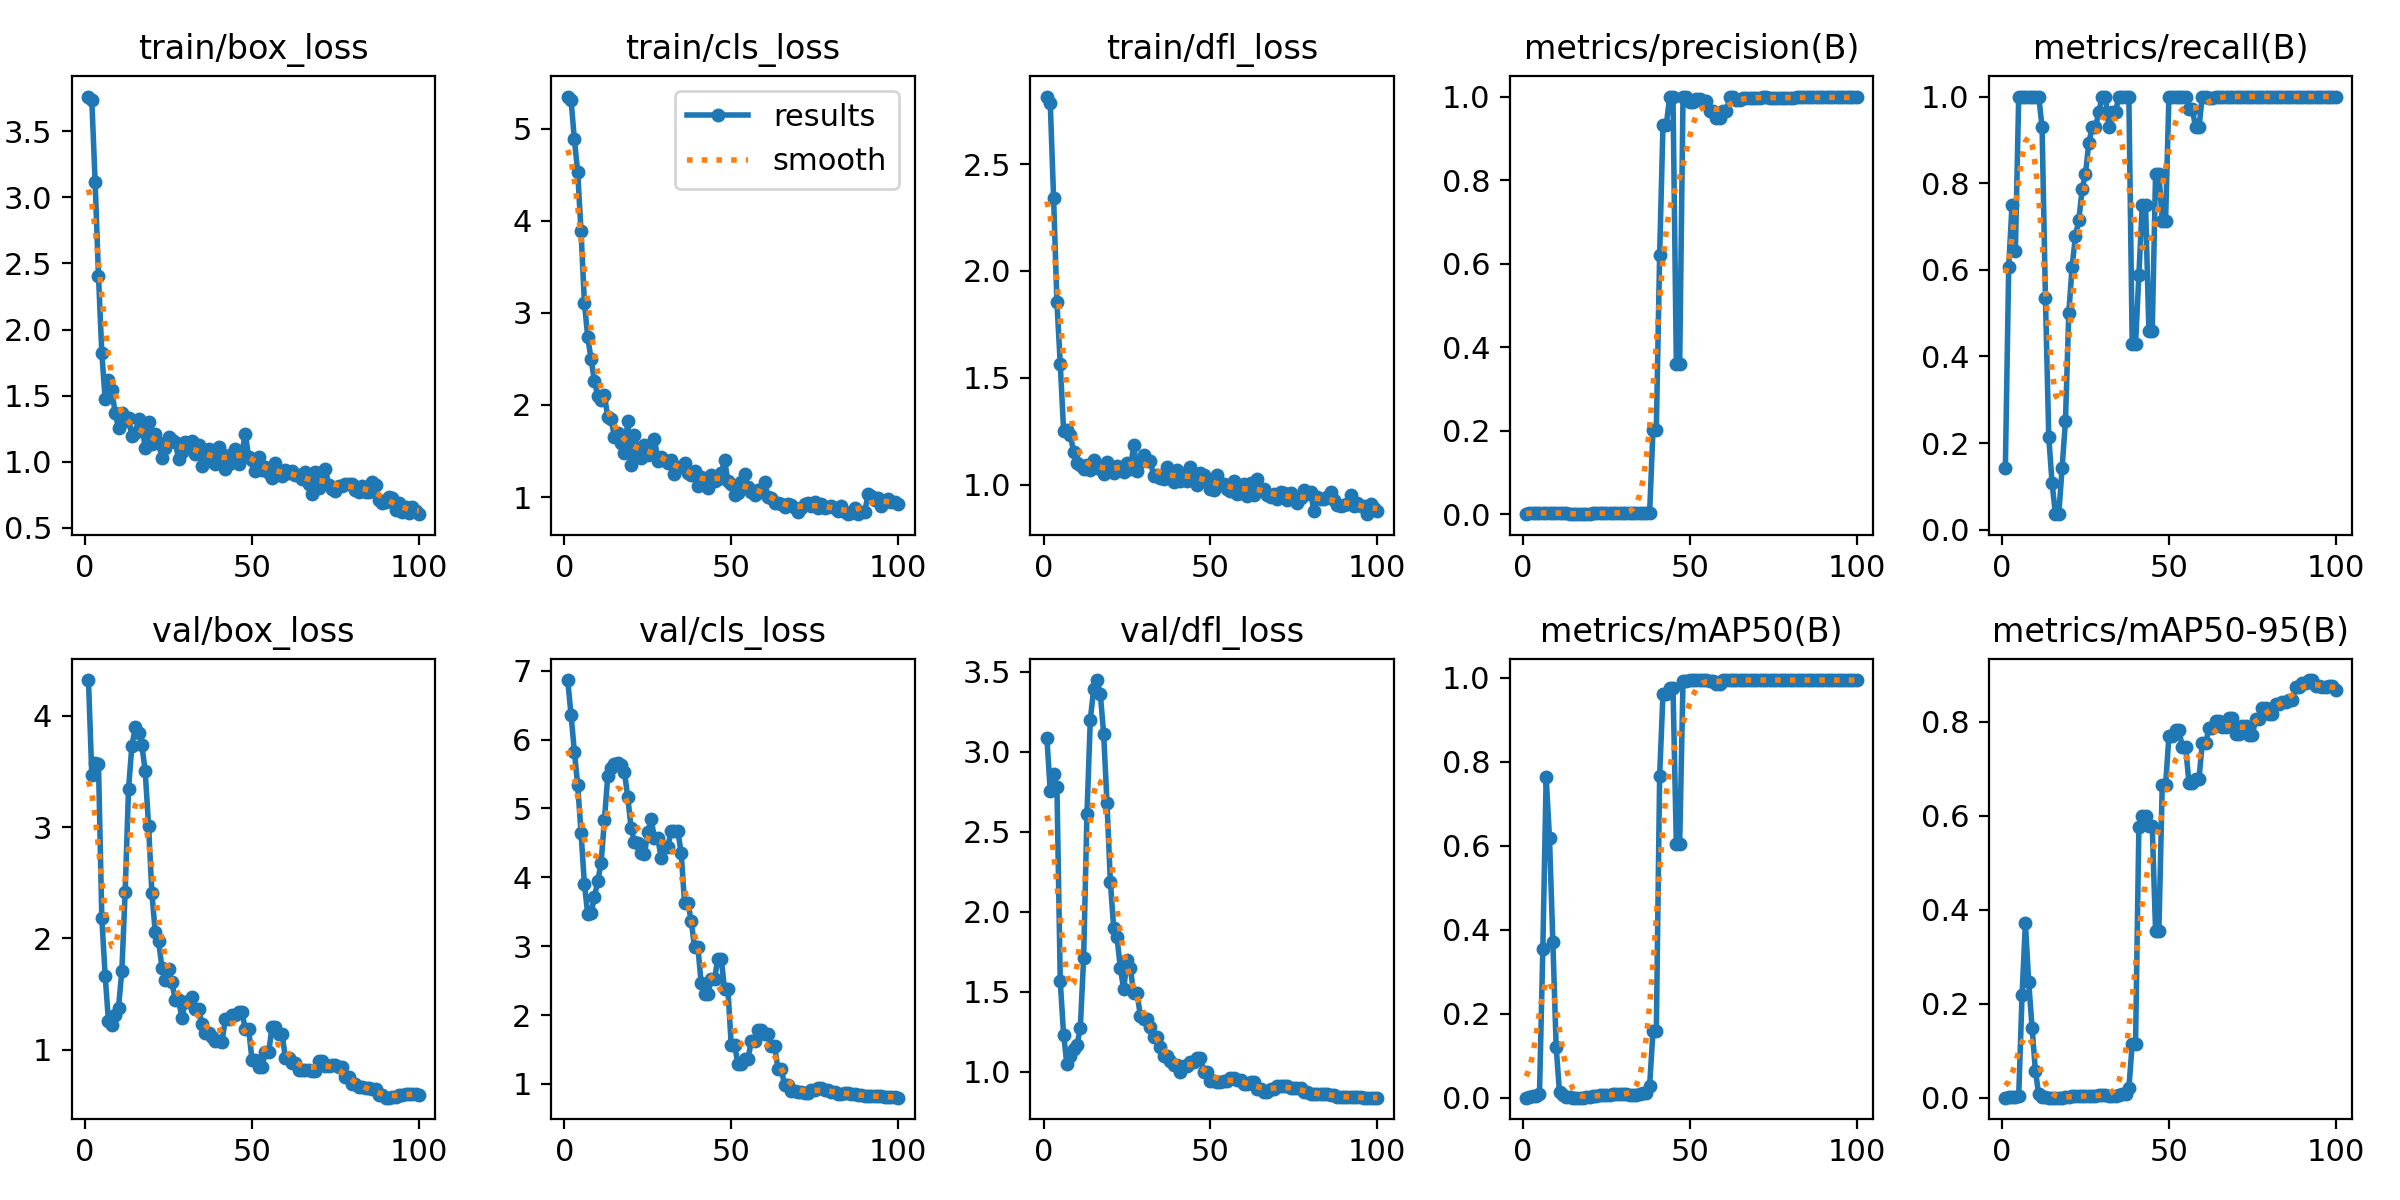

Data behind this chart, as committed beside it:
epoch, time, train/box_loss, train/cls_loss, train/dfl_loss, metrics/precision(B), metrics/recall(B), metrics/mAP50(B), metrics/mAP50-95(B), val/box_loss, val/cls_loss, val/dfl_loss, lr/pg0, lr/pg1, lr/pg2
1, 15.02, 3.763, 5.347, 2.816, 0.00048, 0.1429, 0.00027, 4e-05, 4.323, 6.864, 3.083, 2e-05, 2e-05, 2e-05
2, 28.43, 3.736, 5.315, 2.786, 0.00202, 0.6071, 0.002, 0.00054, 3.471, 6.361, 2.751, 5.9406e-05, 5.9406e-05, 5.9406e-05
3, 41.55, 3.115, 4.882, 2.341, 0.0025, 0.75, 0.00322, 0.00065, 3.576, 5.826, 2.858, 9.802e-05, 9.802e-05, 9.802e-05
4, 55.67, 2.408, 4.53, 1.854, 0.00214, 0.6429, 0.00339, 0.00065, 3.568, 5.337, 2.782, 0.0001358, 0.0001358, 0.0001358
5, 69.15, 1.823, 3.883, 1.563, 0.00333, 1, 0.00985, 0.00429, 2.181, 4.647, 1.564, 0.0001729, 0.0001729, 0.0001729
6, 82.24, 1.472, 3.111, 1.254, 0.00333, 1, 0.3552, 0.218, 1.666, 3.907, 1.23, 0.0002091, 0.0002091, 0.0002091
7, 95.2, 1.618, 2.74, 1.258, 0.00333, 1, 0.7629, 0.3709, 1.253, 3.468, 1.048, 0.0002446, 0.0002446, 0.0002446
8, 108.1, 1.541, 2.496, 1.232, 0.00333, 1, 0.618, 0.2457, 1.224, 3.484, 1.096, 0.0002792, 0.0002792, 0.0002792
9, 121, 1.364, 2.263, 1.155, 0.00333, 1, 0.3719, 0.1492, 1.309, 3.708, 1.14, 0.0003131, 0.0003131, 0.0003131
10, 133.7, 1.258, 2.1, 1.101, 0.00333, 1, 0.12, 0.05698, 1.376, 3.948, 1.164, 0.0003461, 0.0003461, 0.0003461
11, 147.4, 1.367, 2.052, 1.093, 0.00333, 1, 0.01242, 0.00712, 1.71, 4.202, 1.274, 0.0003784, 0.0003784, 0.0003784
12, 160.5, 1.31, 2.104, 1.072, 0.0031, 0.9286, 0.00535, 0.00211, 2.421, 4.831, 1.708, 0.0004099, 0.0004099, 0.0004099
13, 173.5, 1.333, 1.87, 1.092, 0.00179, 0.5357, 0.00193, 0.00066, 3.344, 5.468, 2.611, 0.0004406, 0.0004406, 0.0004406
14, 187.5, 1.191, 1.851, 1.068, 0.00071, 0.2143, 0.00057, 0.00019, 3.729, 5.587, 3.199, 0.0004705, 0.0004705, 0.0004705
15, 200.8, 1.219, 1.648, 1.117, 0.00036, 0.1071, 0.00022, 8e-05, 3.897, 5.651, 3.388, 0.0004996, 0.0004996, 0.0004996
16, 213.7, 1.32, 1.696, 1.091, 0.00012, 0.03571, 7e-05, 4e-05, 3.847, 5.66, 3.447, 0.0005279, 0.0005279, 0.0005279
17, 226.6, 1.286, 1.586, 1.073, 0.00012, 0.03571, 7e-05, 5e-05, 3.741, 5.625, 3.359, 0.0005555, 0.0005555, 0.0005555
18, 239.5, 1.101, 1.48, 1.051, 0.00048, 0.1429, 0.00028, 0.0001, 3.501, 5.527, 3.112, 0.0005822, 0.0005822, 0.0005822
19, 252.8, 1.303, 1.826, 1.109, 0.00083, 0.25, 0.0007, 0.00042, 3.015, 5.167, 2.68, 0.0006081, 0.0006081, 0.0006081
20, 265.7, 1.135, 1.349, 1.069, 0.00167, 0.5, 0.00253, 0.00126, 2.409, 4.711, 2.188, 0.0006333, 0.0006333, 0.0006333
21, 278.6, 1.206, 1.673, 1.053, 0.00202, 0.6071, 0.00464, 0.00287, 2.058, 4.514, 1.901, 0.0006576, 0.0006576, 0.0006576
22, 291.4, 1.142, 1.471, 1.088, 0.00226, 0.6786, 0.00521, 0.00298, 1.981, 4.492, 1.84, 0.0006812, 0.0006812, 0.0006812
23, 304.2, 1.03, 1.426, 1.068, 0.00238, 0.7143, 0.00599, 0.00358, 1.739, 4.352, 1.647, 0.000704, 0.000704, 0.000704
24, 317.2, 1.103, 1.561, 1.058, 0.00262, 0.7857, 0.00718, 0.00424, 1.625, 4.339, 1.514, 0.000726, 0.000726, 0.000726
25, 330.2, 1.185, 1.454, 1.101, 0.00274, 0.8214, 0.00656, 0.00292, 1.724, 4.652, 1.699, 0.0007472, 0.0007472, 0.0007472
26, 343.1, 1.164, 1.495, 1.074, 0.00298, 0.8929, 0.00649, 0.0032, 1.605, 4.844, 1.647, 0.0007675, 0.0007675, 0.0007675
27, 355.9, 1.146, 1.634, 1.185, 0.0031, 0.9286, 0.00806, 0.00464, 1.448, 4.566, 1.489, 0.0007872, 0.0007872, 0.0007872
28, 368.8, 1.022, 1.395, 1.063, 0.0031, 0.9286, 0.00806, 0.00464, 1.448, 4.566, 1.489, 0.000806, 0.000806, 0.000806
29, 381.7, 1.069, 1.433, 1.106, 0.00321, 0.9643, 0.00908, 0.00575, 1.281, 4.283, 1.351, 0.000824, 0.000824, 0.000824
30, 394.8, 1.149, 1.408, 1.137, 0.00333, 1, 0.00841, 0.00515, 1.43, 4.443, 1.327, 0.0008412, 0.0008412, 0.0008412
31, 407.6, 1.132, 1.369, 1.111, 0.00333, 1, 0.00841, 0.00515, 1.43, 4.443, 1.327, 0.0008577, 0.0008577, 0.0008577
32, 420.6, 1.16, 1.402, 1.111, 0.0031, 0.9286, 0.00723, 0.00446, 1.47, 4.67, 1.277, 0.0008733, 0.0008733, 0.0008733
33, 433.5, 1.057, 1.251, 1.04, 0.00321, 0.9643, 0.0072, 0.00465, 1.368, 4.672, 1.218, 0.0008882, 0.0008882, 0.0008882
34, 446.4, 1.125, 1.331, 1.045, 0.00321, 0.9643, 0.0072, 0.00465, 1.368, 4.672, 1.218, 0.0009022, 0.0009022, 0.0009022
35, 459.4, 0.9692, 1.326, 1.033, 0.00333, 1, 0.00912, 0.0063, 1.23, 4.354, 1.152, 0.0009155, 0.0009155, 0.0009155
36, 472.3, 1.071, 1.369, 1.028, 0.00333, 1, 0.01138, 0.00804, 1.146, 3.633, 1.1, 0.000928, 0.000928, 0.000928
37, 485.7, 1.095, 1.266, 1.086, 0.00333, 1, 0.01138, 0.00804, 1.146, 3.633, 1.1, 0.0009397, 0.0009397, 0.0009397
38, 499.9, 1.006, 1.244, 1.033, 0.00333, 1, 0.02893, 0.01979, 1.11, 3.37, 1.068, 0.0009505, 0.0009505, 0.0009505
39, 512.7, 0.9837, 1.288, 1.015, 0.2019, 0.4286, 0.1582, 0.1143, 1.077, 2.988, 1.041, 0.0009607, 0.0009607, 0.0009607
40, 525.6, 1.11, 1.12, 1.071, 0.2019, 0.4286, 0.1582, 0.1143, 1.077, 2.988, 1.041, 0.00097, 0.00097, 0.00097
41, 538.5, 1.058, 1.222, 1.019, 0.6218, 0.5876, 0.7675, 0.5767, 1.067, 2.461, 0.9984, 0.0009785, 0.0009785, 0.0009785
42, 551.5, 0.9413, 1.143, 1.052, 0.9324, 0.75, 0.9628, 0.5988, 1.277, 2.303, 1.036, 0.0009862, 0.0009862, 0.0009862
43, 564.2, 0.9818, 1.101, 1.017, 0.9324, 0.75, 0.9628, 0.5988, 1.277, 2.303, 1.036, 0.0009931, 0.0009931, 0.0009931
44, 577.1, 1.056, 1.242, 1.082, 1, 0.4586, 0.9751, 0.5782, 1.312, 2.528, 1.058, 0.0009993, 0.0009993, 0.0009993
45, 590.1, 1.093, 1.174, 1.04, 1, 0.4586, 0.9751, 0.5782, 1.312, 2.528, 1.058, 0.001005, 0.001005, 0.001005
46, 602.9, 0.9837, 1.193, 0.9996, 0.3593, 0.8214, 0.605, 0.3552, 1.336, 2.817, 1.086, 0.001009, 0.001009, 0.001009
47, 615.8, 1.072, 1.259, 1.055, 0.3593, 0.8214, 0.605, 0.3552, 1.336, 2.817, 1.086, 0.001013, 0.001013, 0.001013
48, 628.6, 1.211, 1.402, 1.046, 1, 0.713, 0.9926, 0.6646, 1.182, 2.378, 0.9997, 0.001016, 0.001016, 0.001016
49, 641.6, 1.033, 1.171, 1.022, 1, 0.713, 0.9926, 0.6646, 1.182, 2.378, 0.9997, 0.001018, 0.001018, 0.001018
50, 654.7, 1.016, 1.139, 0.9784, 0.9871, 1, 0.995, 0.7689, 0.9091, 1.563, 0.9426, 0.00102, 0.00102, 0.00102
51, 667.6, 0.9274, 1.018, 0.9775, 0.9871, 1, 0.995, 0.7689, 0.9091, 1.563, 0.9426, 0.00101, 0.00101, 0.00101
52, 680.5, 1.037, 1.046, 1.047, 0.9932, 1, 0.995, 0.7818, 0.8486, 1.292, 0.9382, 0.0009902, 0.0009902, 0.0009902
53, 693.4, 0.9366, 1.168, 1.007, 0.9932, 1, 0.995, 0.7818, 0.8486, 1.292, 0.9382, 0.0009704, 0.0009704, 0.0009704
54, 706.3, 0.9564, 1.248, 1.006, 0.9887, 1, 0.995, 0.7468, 0.9762, 1.361, 0.9404, 0.0009506, 0.0009506, 0.0009506
55, 719.3, 0.9109, 1.106, 0.9807, 0.9887, 1, 0.995, 0.7468, 0.9762, 1.361, 0.9404, 0.0009308, 0.0009308, 0.0009308
56, 732.1, 0.878, 1.056, 0.9732, 0.9645, 0.9717, 0.9916, 0.6703, 1.208, 1.62, 0.9617, 0.000911, 0.000911, 0.000911
57, 744.9, 0.9892, 1.024, 1.016, 0.9645, 0.9717, 0.9916, 0.6703, 1.208, 1.62, 0.9617, 0.0008912, 0.0008912, 0.0008912
58, 757.7, 0.9214, 1.078, 0.957, 0.9483, 0.9286, 0.9866, 0.6781, 1.144, 1.777, 0.9466, 0.0008714, 0.0008714, 0.0008714
59, 770.6, 0.8892, 1.052, 0.9633, 0.9483, 0.9286, 0.9866, 0.6781, 1.144, 1.777, 0.9466, 0.0008516, 0.0008516, 0.0008516
60, 783.6, 0.9378, 1.167, 1.004, 0.9645, 1, 0.994, 0.7536, 0.9236, 1.721, 0.9203, 0.0008318, 0.0008318, 0.0008318
... 40 more rows
